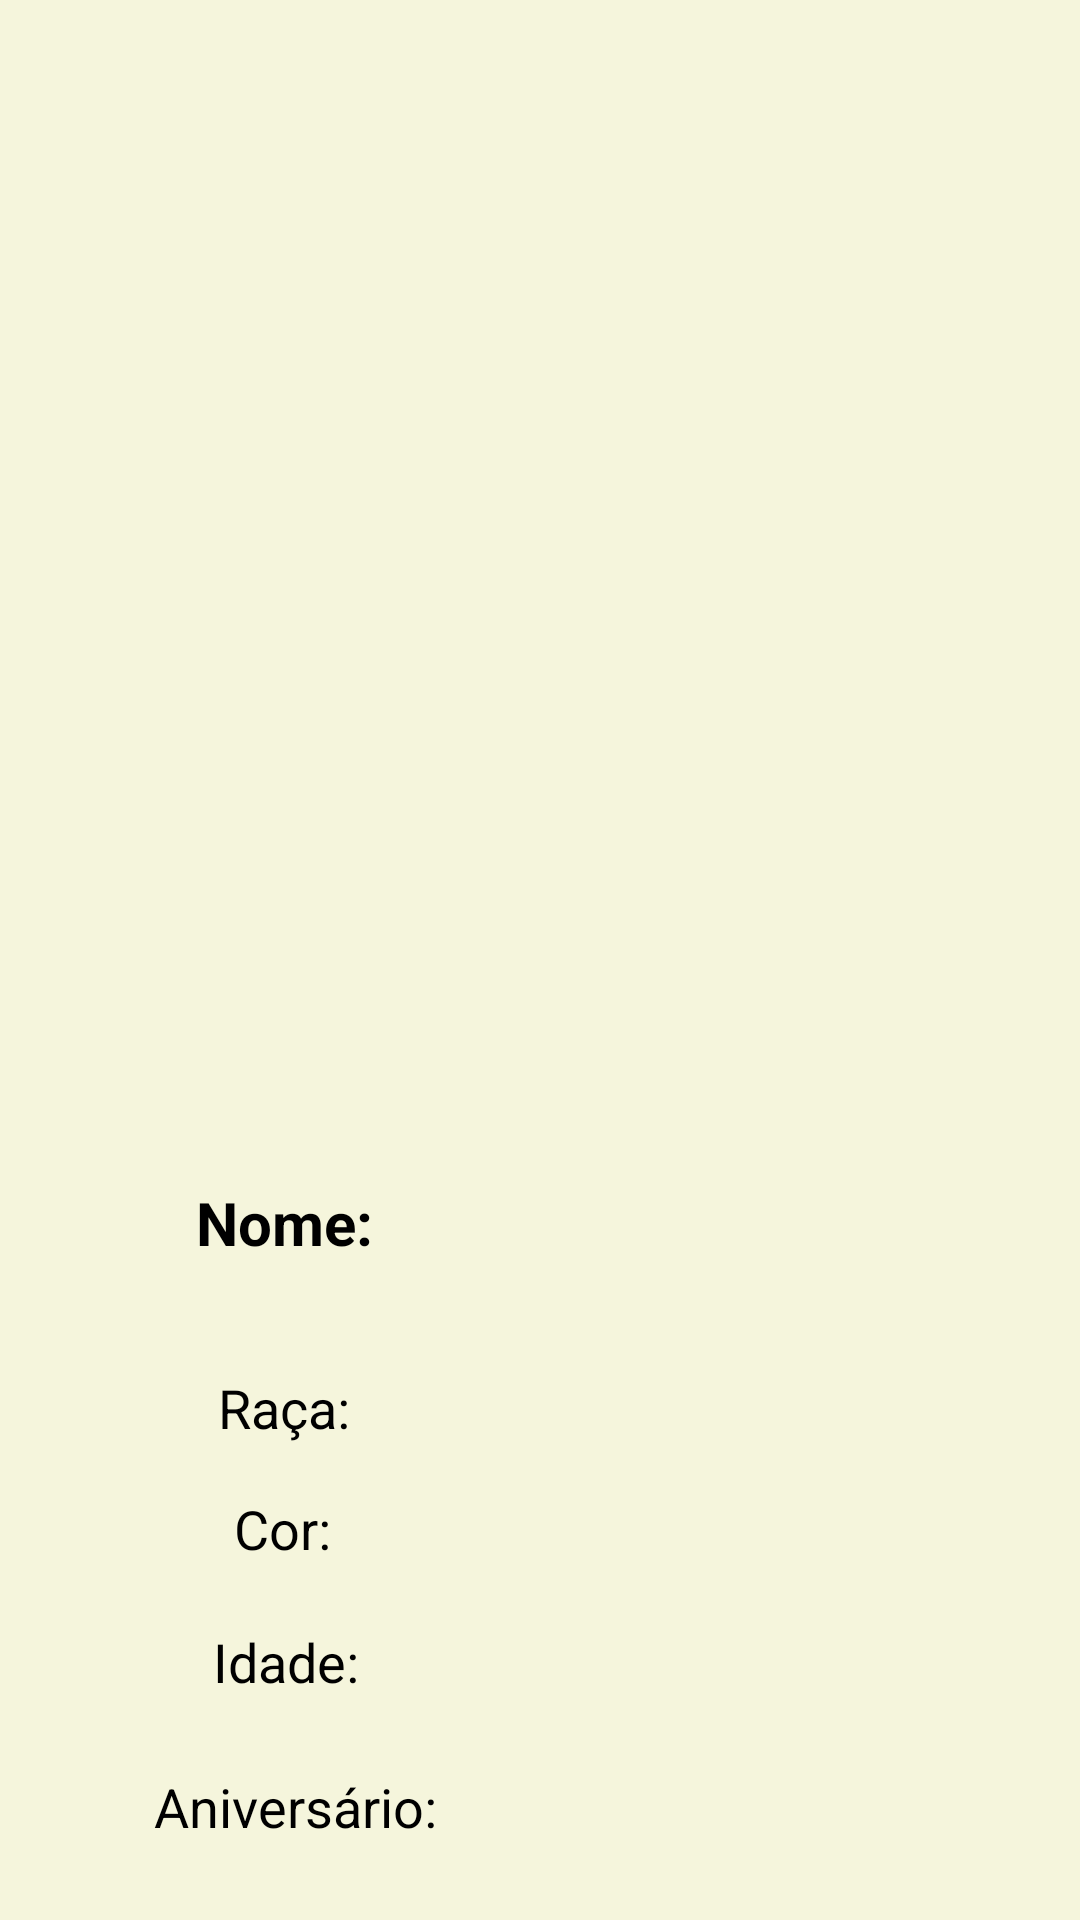

Android layout source for this screen:
<!-- AndroidManifest.xml: application theme Theme.AULA06 -->
<!-- res/layout/activity_segunda_tela.xml -->
<?xml version="1.0" encoding="utf-8"?>
<androidx.constraintlayout.widget.ConstraintLayout
    xmlns:android="http://schemas.android.com/apk/res/android"
    xmlns:app="http://schemas.android.com/apk/res-auto"
    xmlns:tools="http://schemas.android.com/tools"
    android:layout_width="match_parent"
    android:layout_height="match_parent"
    android:background="@color/bege"
    android:padding="24dp"
    tools:context=".segundaTela">

    <ImageView
        android:id="@+id/iv_pet"
        android:layout_width="200dp"
        android:layout_height="250dp"
        android:layout_marginTop="48dp"
        android:scaleType="fitCenter"
        app:layout_constraintEnd_toEndOf="parent"
        app:layout_constraintStart_toStartOf="parent"
        app:layout_constraintTop_toTopOf="parent" />

    <TextView
        android:id="@+id/tv_nome"
        android:layout_width="wrap_content"
        android:layout_height="wrap_content"
        android:layout_marginTop="72dp"
        android:text="Nome: "
        android:textColor="@android:color/black"
        android:textSize="20sp"
        android:textStyle="bold"
        app:layout_constraintEnd_toEndOf="parent"
        app:layout_constraintHorizontal_bias="0.167"
        app:layout_constraintStart_toStartOf="parent"
        app:layout_constraintTop_toBottomOf="@id/iv_pet" />

    <TextView
        android:id="@+id/tv_raca"
        android:layout_width="wrap_content"
        android:layout_height="wrap_content"
        android:layout_marginTop="36dp"
        android:text="Raça: "
        android:textColor="@android:color/black"
        android:textSize="18sp"
        app:layout_constraintEnd_toEndOf="parent"
        app:layout_constraintHorizontal_bias="0.184"
        app:layout_constraintStart_toStartOf="parent"
        app:layout_constraintTop_toBottomOf="@id/tv_nome" />

    <TextView
        android:id="@+id/tv_aniversario"
        android:layout_width="wrap_content"
        android:layout_height="wrap_content"
        android:layout_marginTop="24dp"
        android:text="Aniversário: "
        android:textColor="@android:color/black"
        android:textSize="18sp"
        app:layout_constraintEnd_toEndOf="parent"
        app:layout_constraintHorizontal_bias="0.128"
        app:layout_constraintStart_toStartOf="parent"
        app:layout_constraintTop_toBottomOf="@id/tv_idade" />

    <TextView
        android:id="@+id/tv_cor"
        android:layout_width="wrap_content"
        android:layout_height="wrap_content"
        android:layout_marginTop="16dp"
        android:text="Cor: "
        android:textColor="@android:color/black"
        android:textSize="18sp"
        app:layout_constraintEnd_toEndOf="parent"
        app:layout_constraintHorizontal_bias="0.196"
        app:layout_constraintStart_toStartOf="parent"
        app:layout_constraintTop_toBottomOf="@id/tv_raca" />

    <TextView
        android:id="@+id/tv_idade"
        android:layout_width="wrap_content"
        android:layout_height="wrap_content"
        android:layout_marginTop="20dp"
        android:text="Idade: "
        android:textColor="@android:color/black"
        android:textSize="18sp"
        app:layout_constraintEnd_toEndOf="parent"
        app:layout_constraintHorizontal_bias="0.181"
        app:layout_constraintStart_toStartOf="parent"
        app:layout_constraintTop_toBottomOf="@id/tv_cor" />

</androidx.constraintlayout.widget.ConstraintLayout>
<!-- resources referenced by this layout -->
<resources>
  <color name="bege">#F5F5DC</color>
  <style name="Theme.AULA06" parent="Base.Theme.AULA06" />
  <style name="Base.Theme.AULA06" parent="Theme.Material3.DayNight.NoActionBar">
          
          
      </style>
</resources>
